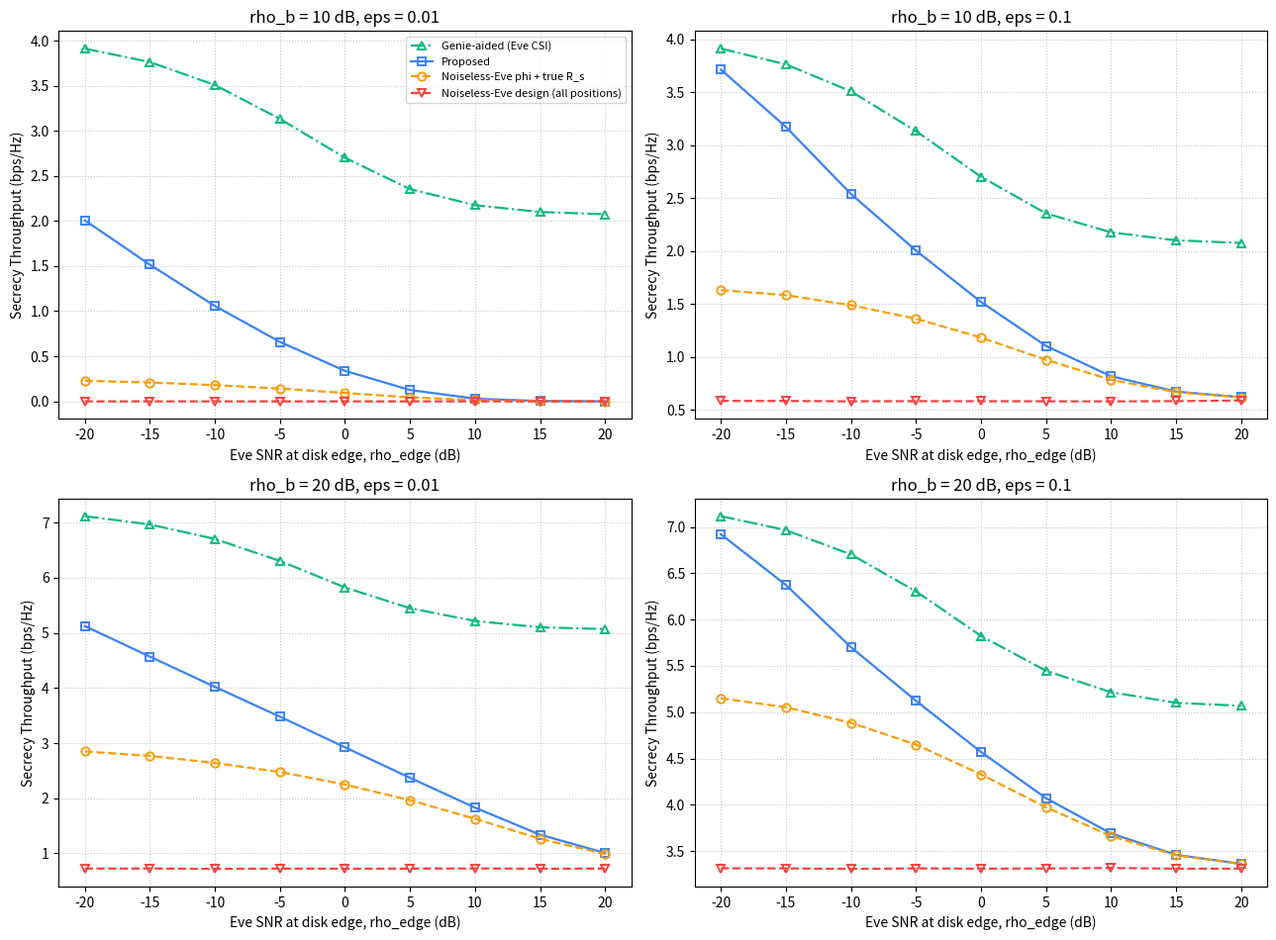
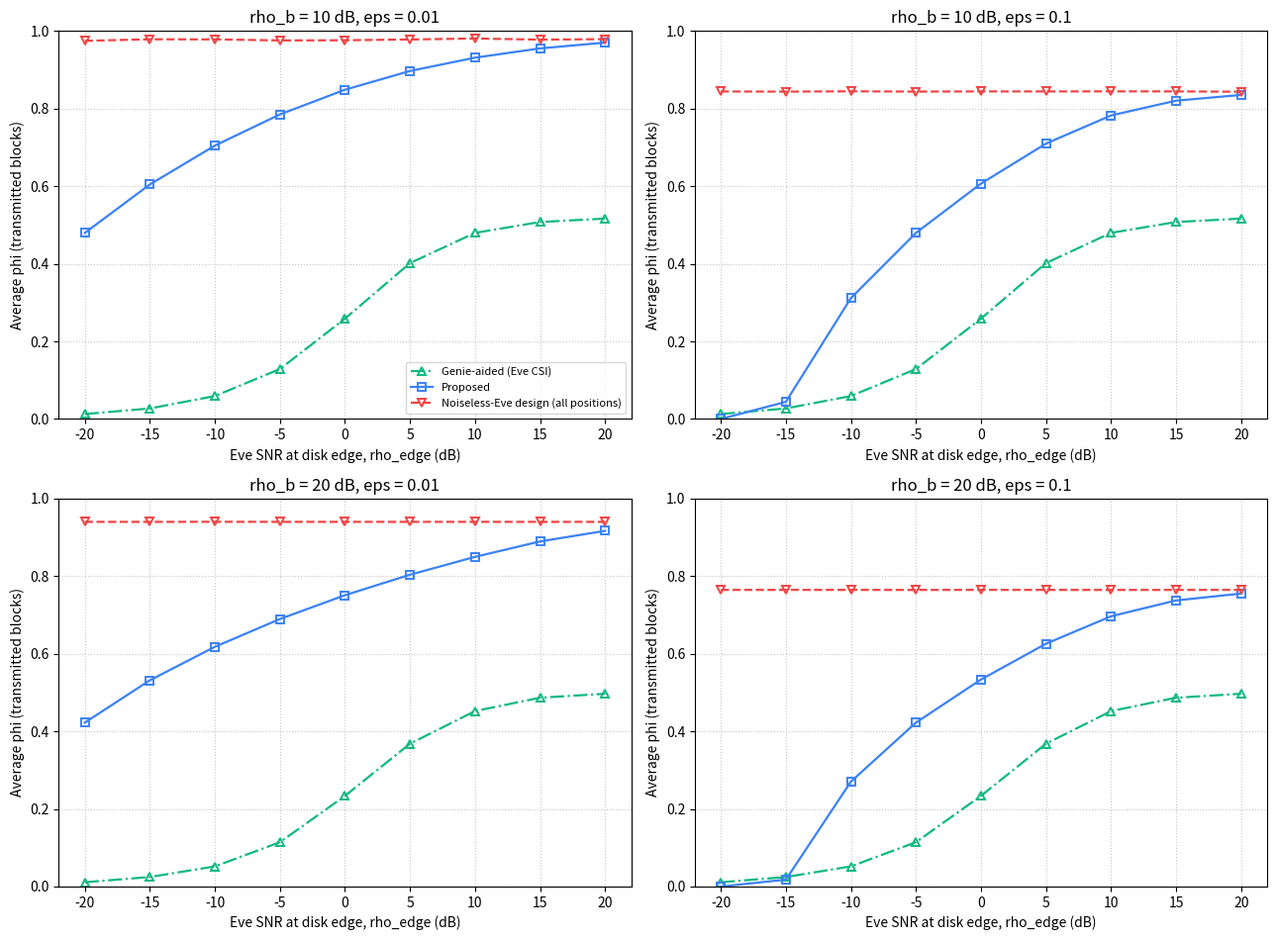

These charts were generated, in order, by the following Python code:
import numpy as np
import matplotlib.pyplot as plt
from scipy.special import gammainc
from scipy.special import gamma as gamma_fn

# ====================================
# 적응형 AN 전력 할당 시뮬레이션
#
# - 시스템
#   - MISO Wiretap (Alice Nt=2, Bob 1, Eve 1) -> TODO: 이후 N_t > 2인 경우로 확장 예정
#   - 4장: Alice가 Eve의 순시 CSI를 아는 경우 (Genie-aided, 성능 상한)
#   - 5장: Eve의 위치가 불확실한 경우. Eve는 Alice 중심 원 안 어딘가에 면적 균일하게 위치 (원 모델)
# - 비교 (6장)
#   - Genie-aided: Eve의 순시 CSI(위치 포함)를 알고 블록마다 4장 알고리즘으로 phi 선택 -> 상한 E[Cs]
#   - Proposed: 위치·g 평균 SOP <= eps 아래 블록마다 phi, R_s 선택
#   - Noiseless: Eve 수신 잡음 0 가정(기존 연구의 Eve 가정)으로 블록마다 phi, R_s 선택
#                -> 원 안 모든 위치에서 SOP <= eps 보장. Proposed와 Eve 가정만 다름 (위치 정보의 가치)
#   - Noiseless-phi: Noiseless의 phi를 쓰고 R_s는 실제 위치 분포로 선택 (SOP = eps)
#                -> Proposed와 phi 선택만 다름 (위치 정보에 맞춘 phi 선택 자체의 가치)
#   - Static: Proposed의 phi를 h와 무관하게 하나로 고정, R_s는 블록마다 (SOP = eps)
#                -> Proposed와 phi의 블록 적응 여부만 다름 (결과는 표로만 출력)
# - 평가 지표
#   - 보안 처리량 E_h[R_s] (bps/Hz): 블록마다 R_b = Cb(phi), R_s = R_b - log2(1 + q_eps(phi)), R_s <= 0이면 전송 안 함
#   - 전송 블록의 실제 누설 비율 (MC, 설계한 SOP 확인용)
# ====================================


# ----- HyperParameters --------------
NUM_SAMPLES = 50000                     # Monte-Carlo 채널 표본 수
NUM_PHI = 201                           # Grid search 해상도(정밀도)
SEED = 0                                # 난수 시드 (재현성)
SNR_DB_RANGE = np.arange(-20, 31, 5)    # 4장 검증의 송신 SNR 구간 (dB)
RUN_VERIFY = False                      # True면 시뮬레이션 전에 검증 함수 실행 (논문용 검증 수치 출력)

NT = 2              # 송신 안테나 수 (현 공식은 2로 고정된 경우에 한정됨, TODO: 이후 N_t > 2인 경우로 확장 예정)

STATIC_TRAIN_N = 200000   # Static의 phi 계산용 독립 표본 수 (시뮬레이션 표본과 별도)
STATIC_SEED = 12345       # Static 표본 시드 (시뮬레이션 시드와 분리)
PHI_MAX = 0.99      # phi 탐색 상한 (1.0인 경우 신호 전력이 0이므로 제외)

# 뉴턴법 (4장, 구간 이탈 또는 수렴 지연 시 이분법으로 보완)
NEWTON_INIT = 0.3       # 뉴턴법 초기값
NEWTON_MAX_ITER = 50    # 최대 반복 수 (이분법 대체 포함)
NEWTON_TOL = 1e-9       # 수렴 판정 (phi 변화량)
NEWTON_GTOL = 1e-12     # 수렴 판정 (|f'| 크기)

# 낮은 해상도 그리드 (4장 불확실성 구간)
LOW_RES_GRID_N = 11     # 낮은 해상도 그리드 점 수 (0~PHI_MAX 균등 분할)

# 5장 (Eve 위치 불확실성): Eve는 Alice 중심 원 안에 면적 균일, 평균 SNR은 거리^-alpha에 비례
PL_ALPHA = 3.0          # 경로 손실 지수
EPS_LIST = (0.01, 0.1)  # SOP 제약 epsilon 대표값
CH5_PHI_FINE_N = 4001   # q_eps(phi) 사전 계산 격자 점 수 (0~PHI_MAX)
CH5_COARSE_STEP = 20    # 블록별 탐색의 거친 격자 간격 (정밀 격자 index 기준 -> 거친 격자 201점)

# 6장 시뮬레이션 구간
RHO_B_DB_LIST = (10, 20)                    # Bob 송신 SNR rho_b (dB)
RHO_EDGE_DB_RANGE = np.arange(-20, 21, 5)   # 원 가장자리(가장 약한 위치) Eve의 평균 SNR rho_edge (dB)
# ------------------------------------


def hdot(a, b):
    # 표본별 켤레전치 내적 a^H b
    # 이 때 a, b는 [N, Nt] (각 행이 Nt x 1 열벡터 하나)
    return np.sum(np.conj(a) * b, axis=1)


def _check_beamformers(h, w_s, w_z, tol=1e-10):
    # 모델 가정 검증
    # 1. w_s, w_z 정규직교 여부
    # 2. h^H w_z = 0 (영공간)
    assert np.max(np.abs(np.linalg.norm(w_s, axis=1) - 1)) < tol
    assert np.max(np.abs(np.linalg.norm(w_z, axis=1) - 1)) < tol
    assert np.max(np.abs(hdot(w_s, w_z))) < tol, "w_s와 w_z가 직교하지 않음"
    assert np.max(np.abs(hdot(h, w_z))) < tol, "w_z가 h의 영공간에 있지 않음"


def f_ch4(phi, A, B, D):
    # 식 (3.14): f(phi) = Cb(phi) - Ce(phi)  [bps/Hz]
    return (np.log1p(A * (1 - phi)) - np.log1p(B * (1 - phi) / (1 + D * phi))) / np.log(2.0)


def df_ch4(phi, A, B, D):
    # f'(phi)
    return (-A / (1 + A * (1 - phi))
            - ((D - B) / (1 + B + (D - B) * phi) - D / (1 + D * phi))) / np.log(2.0)


def d2f_ch4(phi, A, B, D):
    # f''(phi) (4장의 오목성 분석 식)
    return (-A**2 / (1 + A * (1 - phi))**2
            + (D - B)**2 / (1 + B + (D - B) * phi)**2
            - D**2 / (1 + D * phi)**2) / np.log(2.0)


def _newton_in_interval(lo, hi, p0, dfun, d2fun, max_iter=NEWTON_MAX_ITER, tol=NEWTON_TOL):
    # 구간 [lo, hi] 안에서 뉴턴법으로 극대점 탐색 (전제: f'(lo) > 0 > f'(hi), dfun, d2fun: phi -> f', f'')
    # f'(phi) = 0의 근을 뉴턴법과 이분법을 결합해 탐색 (Numerical Recipes의 rtsafe와 같은 구조)
    # 다음 경우 뉴턴법의 갱신값 대신 구간의 중점으로 이동(이분법)
    #   1) 갱신값이 구간을 벗어나거나 f'' >= 0
    #   2) 뉴턴 갱신 폭이 두 반복 전 갱신 폭의 절반보다 큼 (구간이 충분히 빨리 줄지 않음)
    # -> 두 반복마다 갱신 폭이 절반 이하로 줄어 수렴 보장, 해 근처에서는 뉴턴법의 이차 수렴
    lo, hi = lo.astype(float).copy(), hi.astype(float).copy()
    p = np.clip(p0, lo, hi).astype(float)
    n_eval = np.zeros(len(p))
    active = np.ones(len(p), dtype=bool)
    dx_last = hi - lo                                     # 직전 갱신 폭
    dx_before = hi - lo                                   # 두 반복 전 갱신 폭
    for _ in range(max_iter):
        if not active.any():
            break
        g, h = dfun(p), d2fun(p)
        n_eval += active                                  # 반복당 f', f'' 1회 평가
        stationary = np.abs(g) < NEWTON_GTOL              # 이미 정지점이면 그대로 종료
        lo = np.where(active & (g > 0), p, lo)            # 정지점은 f'>0 쪽의 오른쪽
        hi = np.where(active & (g <= 0), p, hi)
        with np.errstate(divide="ignore", invalid="ignore"):
            p_newton = np.where(h < 0, p - g / h, np.nan)
        out = ~((p_newton >= lo) & (p_newton <= hi))       # 구간 이탈 또는 f'' >= 0 (NaN)
        slow = np.abs(p_newton - p) > 0.5 * dx_before      # 갱신 폭이 충분히 줄지 않음
        p_new = np.where(out | slow, 0.5 * (lo + hi), p_newton)
        step = np.abs(p_new - p)
        dx_before = np.where(active, dx_last, dx_before)
        dx_last = np.where(active, step, dx_last)
        done = stationary | (step < tol)
        p = np.where(active & ~stationary, p_new, p)
        active &= ~done
    return p, n_eval


def _interval_around_candidate(grid, k, dfun):
    # 그리드 후보 해 grid[k] 주변 한 칸 선택: 후보 해의 f'이 양수면 오른쪽 칸, 아니면 왼쪽 칸
    #   f'(p_k) > 0 -> [p_k, p_{k+1}],  f'(p_k) <= 0 -> [p_{k-1}, p_k]
    # 반환: lo, hi, 유효 여부(f'(lo) > 0 > f'(hi)), 평가 횟수(2: 후보 해와 이웃점의 기울기)
    last = len(grid) - 1
    p_k = grid[k]
    g_k = dfun(p_k)
    right = g_k > 0
    nb = np.where(right, grid[np.minimum(k + 1, last)], grid[np.maximum(k - 1, 0)])
    g_nb = dfun(nb)
    lo = np.where(right, p_k, nb)
    hi = np.where(right, nb, p_k)
    valid = (hi > lo) & np.where(right, g_nb < 0, g_nb > 0)
    return lo, hi, valid, 2


def optimize_genie_hybrid(A, B, D):
    # 4장 조건부 하이브리드: Eve의 순시 CSI(B, D)를 아는 경우 f(phi)를 채널별로 최대화
    #   안전 구간 (D > B/2): f가 [0,1]에서 오목 -> 양 끝 기울기 확인 후 뉴턴법만 사용
    #   불확실성 구간 (D <= B/2): 낮은 해상도 그리드로 후보 해를 찾고 후보 해 주변 구간에서 뉴턴법으로 정밀화, 후보 해와 비교
    # 반환: phi*, 채널별 평가 횟수(f 또는 f'/f'' 계산 횟수), 안전 구간 여부
    N = len(A)
    phi = np.zeros(N); n_eval = np.zeros(N)
    safe = D > B / 2

    # ----- 안전 구간 -----
    i = np.where(safe)[0]
    if len(i):
        Ai, Bi, Di = A[i], B[i], D[i]
        at0 = df_ch4(np.zeros(len(i)), Ai, Bi, Di) <= 0          # 오목 + f'(0)<=0 -> phi*=0
        atM = ~at0 & (df_ch4(np.full(len(i), PHI_MAX), Ai, Bi, Di) >= 0)  # f'(PHI_MAX)>=0 -> 상한
        n_eval[i] = 1 + (~at0)
        inner = ~at0 & ~atM
        p = np.where(at0, 0.0, PHI_MAX)
        if inner.any():
            k = np.where(inner)[0]
            a, b, d = Ai[k], Bi[k], Di[k]
            pk, nk = _newton_in_interval(np.zeros(len(k)), np.full(len(k), PHI_MAX),
                                         np.full(len(k), NEWTON_INIT),
                                         lambda p: df_ch4(p, a, b, d), lambda p: d2f_ch4(p, a, b, d))
            p[k] = pk; n_eval[i[k]] += nk
        phi[i] = p

    # ----- 불확실성 구간 -----
    j = np.where(~safe)[0]
    if len(j):
        Aj, Bj, Dj = A[j], B[j], D[j]
        low_res = np.linspace(0.0, PHI_MAX, LOW_RES_GRID_N)
        V = f_ch4(low_res[None, :], Aj[:, None], Bj[:, None], Dj[:, None])
        k = np.argmax(V, axis=1)
        p_grid, v_grid = low_res[k], V[np.arange(len(j)), k]
        lo, hi, bracket, n_br = _interval_around_candidate(low_res, k, lambda p: df_ch4(p, Aj, Bj, Dj))
        n_eval[j] = LOW_RES_GRID_N + n_br
        p = p_grid.copy()
        if bracket.any():
            b = np.where(bracket)[0]
            a, bb, d = Aj[b], Bj[b], Dj[b]
            pb, nb = _newton_in_interval(lo[b], hi[b], p_grid[b],
                                         lambda p: df_ch4(p, a, bb, d), lambda p: d2f_ch4(p, a, bb, d))
            better = f_ch4(pb, Aj[b], Bj[b], Dj[b]) >= v_grid[b]
            p[b] = np.where(better, pb, p_grid[b])
            n_eval[j[b]] += nb + 1
        phi[j] = p

    # 보안 전송이 불가능한 채널(max f <= 0)은 인공 잡음을 쓸 이유가 없으므로 phi = 0
    no_secrecy = f_ch4(phi, A, B, D) <= 0
    n_eval += 1
    phi = np.where(no_secrecy, 0.0, phi)
    return phi, n_eval, safe


def generate_gains(rng, n, rho_b, rho_e):
    # h, g ~ CN(0, I) 독립 Rayleigh 채널 생성 후 식 (3.8)의 A, B, D 반환 (Nt=2)
    h = (rng.standard_normal((n, NT)) + 1j * rng.standard_normal((n, NT))) / np.sqrt(2)
    g = (rng.standard_normal((n, NT)) + 1j * rng.standard_normal((n, NT))) / np.sqrt(2)
    norm_h = np.linalg.norm(h, axis=1, keepdims=True)
    w_s = h / norm_h                                                            # MRT, 식 (3.2)
    w_z = np.stack([-np.conj(h[:, 1]), np.conj(h[:, 0])], axis=1) / norm_h     # 식 (3.3)
    _check_beamformers(h, w_s, w_z)
    A = rho_b * np.abs(hdot(h, w_s)) ** 2
    B = rho_e * np.abs(hdot(g, w_s)) ** 2
    D = rho_e * np.abs(hdot(g, w_z)) ** 2
    return A, B, D


def verify_ch4_hybrid(snr_db_list=tuple(SNR_DB_RANGE), num_samples=20000, ref_points=20001, seed=1):
    # 4장 하이브리드 검증: 초정밀 그리드(ref_points) 대비 손실, 201점 그리드와의 비교, 평가 횟수
    # + 상한 절단 영향: 탐색 구간을 [0, PHI_MAX]로 제한해 [0, 1)의 최적해를 놓치는 채널 비율과 손실
    rng = np.random.default_rng(seed)
    ref = np.linspace(0.0, PHI_MAX, ref_points)
    ext = np.linspace(PHI_MAX, 1.0, int(round((1.0 - PHI_MAX) / (ref[1] - ref[0]))) + 1)[1:]
    ref_full = np.concatenate([ref, ext])                          # [0, PHI_MAX] 기준 그리드 + (PHI_MAX, 1] 같은 간격 확장
    g201 = np.linspace(0.0, PHI_MAX, NUM_PHI)
    print(f"[4장 하이브리드 검증] 표본 {num_samples}, 기준 그리드 {ref_points}점 (상한 절단 확인용 확장 {len(ext)}점)")
    print(f"{'SNR(dB)':>7} | {'안전구간':>8} | {'손실 평균':>10} | {'손실 최대':>10} | "
          f"{'201점 최대손실':>13} | {'평가횟수 평균':>12} | {'최대':>4} | "
          f"{'절단 채널(%)':>11} | {'절단 최대손실':>12} | {'절단 평균손실':>12}")
    for snr_db in snr_db_list:
        rho = 10 ** (snr_db / 10)
        A, B, D = generate_gains(rng, num_samples, rho, rho)
        phi, n_eval, safe = optimize_genie_hybrid(A, B, D)
        v_h = np.maximum(0, f_ch4(phi, A, B, D))
        v_ref = np.empty(num_samples); v_201 = np.empty(num_samples); v_full = np.empty(num_samples)
        for s0 in range(0, num_samples, 1000):                     # 메모리 절약용 청크
            sl = slice(s0, s0 + 1000)
            a, b, d = A[sl, None], B[sl, None], D[sl, None]
            F = np.maximum(0, f_ch4(ref_full[None, :], a, b, d))
            v_full[sl] = F.max(1)
            v_ref[sl] = F[:, :ref_points].max(1)                    # [0, PHI_MAX] 기준값
            v_201[sl] = np.maximum(0, f_ch4(g201[None, :], a, b, d)).max(1)
        loss = v_ref - v_h
        trunc = v_full - v_ref                                      # 상한 절단 손실 (>= 0, 기준값끼리 비교 -> 알고리즘 오차와 분리)
        cut = trunc > 0                                             # [0, 1)의 최적해가 (PHI_MAX, 1)에 놓인 채널
        print(f"{snr_db:>7} | {safe.mean():>8.3f} | {loss.mean():>10.1e} | {loss.max():>10.1e} | "
              f"{(v_ref - v_201).max():>13.1e} | {n_eval.mean():>12.1f} | {int(n_eval.max()):>4} | "
              f"{cut.mean() * 100:>11.3f} | {trunc.max():>12.1e} | {trunc.mean():>12.1e}")


# ====================================
# 5장: Eve 위치 불확실성 (원 모델)
# - Eve는 Alice 중심 반지름 R인 원 안 어딘가에 면적 균일하게 위치, 위치는 전송 동안 고정이며 Alice는 모름
#   -> rho_e = rho_edge * (r/R)^-alpha, rho_edge: 원 가장자리(가장 약한 위치) Eve의 평균 SNR
# - 블록마다 Alice는 h를 알고 phi, R_b(=Cb), R_s를 정함. 제약: 위치·g 평균 SOP <= eps
# - 성능: 보안 처리량 E_h[R_s] (Eve 순시 CSI가 있으면 E[Cs]가 되므로 4장 Genie가 상한)
# ====================================


def disk_L(s, rho_edge, alpha=PL_ALPHA):
    # 위치 항 L(s) = E_r[exp(-s / rho_e(r))]
    # 닫힌형: L(s) = d (rho_edge/s)^d * lower_gamma(d, s/rho_edge), d = 2/alpha (s -> 0이면 1)
    d = 2.0 / alpha
    x = np.maximum(np.asarray(s, dtype=float) / rho_edge, 1e-300)
    return d * x ** (-d) * gammainc(d, x) * gamma_fn(d)


def disk_dL(s, rho_edge, alpha=PL_ALPHA):
    # L'(s) = -E[(1/rho_e) exp(-s/rho_e)] = -(d/rho_edge) x^(-d-1) lower_gamma(d+1, x), x = s/rho_edge
    d = 2.0 / alpha
    x = np.maximum(np.asarray(s, dtype=float) / rho_edge, 1e-300)
    return -(d / rho_edge) * x ** (-d - 1) * gammainc(d + 1, x) * gamma_fn(d + 1)


def eve_ccdf_disk(t, phi, rho_edge, alpha=PL_ALPHA):
    # 위치·g 평균 Eve SINR 꼬리확률 P(gamma_e > t) = L(t/(1-phi)) / (1 + t phi/(1-phi))  (Nt=2)
    # 분모(AN 항)는 위치와 무관, 위치 정보는 L에만 들어감
    return disk_L(t / (1 - phi), rho_edge, alpha) / (1 + t * phi / (1 - phi))


def sop_quantile(phi_grid, eps, L_fun, iters=100):
    # q_eps(phi): P(gamma_e > q) = eps인 분위수, q = (1-phi) s
    # s는 L(s) = eps (1 + phi s)의 유일한 근 (좌변 감소, 우변 증가) -> log s 이분법 (phi 격자 전체 벡터화)
    # L_fun: 위치 항 L(s) = E[exp(-s/rho_e)] (rho_e의 분포만 바꾸면 그대로 적용)
    phi = np.asarray(phi_grid, dtype=float)
    lo = np.full(phi.shape, -60.0)
    hi = np.full(phi.shape, 60.0)
    for _ in range(iters):
        mid = 0.5 * (lo + hi)
        s = np.exp(mid)
        left = L_fun(s) > eps * (1 + phi * s)                       # 근보다 왼쪽
        lo = np.where(left, mid, lo)
        hi = np.where(left, hi, mid)
    return (1 - phi) * np.exp(0.5 * (lo + hi))


def sop_quantile_disk(phi_grid, eps, rho_edge, alpha=PL_ALPHA):
    # 원 모델의 분위수
    return sop_quantile(phi_grid, eps, lambda s: disk_L(s, rho_edge, alpha))


def sop_quantile_fixed(phi_grid, eps, rho_e):
    # rho_e를 값 하나로 볼 때의 분위수 (L(s) = exp(-s/rho_e))
    return sop_quantile(phi_grid, eps, lambda s: np.exp(-s / rho_e))


def sop_quantile_noiseless(phi_grid, eps):
    # Eve 수신 잡음 0 (rho_e -> inf): P(gamma_e > t) = 1/(1 + t phi/(1-phi)) -> q = (1-phi)(1-eps)/(phi eps)
    # 원 안 모든 위치에 대해 SOP <= eps를 보장하는 분위수 (rho_e가 클수록 Eve가 강하므로 상한)
    phi = np.asarray(phi_grid, dtype=float)
    with np.errstate(divide="ignore"):
        return np.where(phi > 0, (1 - phi) * (1 - eps) / (phi * eps), np.inf)   # phi = 0이면 보안 전송 불가


def harmonic_mean_disk(rho_edge, alpha=PL_ALPHA):
    # 원 모델에서 rho_e의 조화평균 1/E[1/rho_e] = (1 + alpha/2) rho_edge (산술평균은 발산)
    # rho_eff(s)의 s -> 0 극한
    return (1 + alpha / 2) * rho_edge


def rho_eff_disk(s, rho_edge, alpha=PL_ALPHA):
    # 등가 SNR rho_eff(s) = -s / ln L(s): 같은 s에서 위치 항 L(s)와 같은 값을 주는 단일 rho_e
    # 분위수 방정식 L(s) = eps(1 + phi s)에서 L(s) = exp(-s/rho_eff)로 바꿔도 근이 같음
    # -> q_eps(phi)는 rho_e = rho_eff(s(phi))인 단일 SNR의 분위수와 정확히 같음
    # ln L(s)가 s에 대해 볼록(누적생성함수) -> rho_eff(s)는 s에 대해 증가, s -> 0이면 조화평균, s -> inf이면 rho_max
    return -np.asarray(s, dtype=float) / np.log(disk_L(s, rho_edge, alpha))


def an_on_threshold_disk(eps, rho_edge, alpha=PL_ALPHA):
    # AN 사용 조건: A/(1+A) < T 이면 phi* > 0 (R_s*(phi)의 phi = 0에서의 기울기 > 0)
    #   T = s0 (1 + eps/|L'(s0)|) / (1 + s0),  s0 = L^{-1}(eps) (phi = 0의 분위수)
    # T >= 1이면 모든 A에서 AN 사용
    s0 = sop_quantile_disk(np.array([0.0]), eps, rho_edge, alpha)[0]           # phi = 0이면 q = s
    return s0 * (1 + eps / abs(disk_dL(s0, rho_edge, alpha))) / (1 + s0)


def generate_gains_disk(rng, n, rho_b, rho_edge, alpha=PL_ALPHA):
    # 표본마다 Eve 위치를 원 안 면적 균일로 생성: (r/R)^2 = u ~ U(0, 1] -> rho_e = rho_edge * u^(-alpha/2)
    u = 1.0 - rng.uniform(size=n)                                   # (0, 1] (u = 0 제외)
    rho_e = rho_edge * u ** (-alpha / 2)
    A, B, D = generate_gains(rng, n, rho_b, rho_e)                  # B, D는 표본별 rho_e로 계산 (식 3.8)
    return A, B, D, rho_e


def optimize_ch5_disk(A, phi_fine, q_fine, coarse_step=CH5_COARSE_STEP, chunk=20000):
    # 블록별 R_s(phi) = log2(1 + A(1-phi)) - log2(1 + q_eps(phi)) 최대화 (q_eps는 h와 무관 -> 사전 계산해 공유)
    # R_s(phi)의 내부 극대점은 하나 이하(수치 확인) -> 거친 격자 argmax 후 이웃 구간에서 정밀 격자 argmax
    n = len(A)
    idx_c = np.arange(0, len(phi_fine), coarse_step)
    lq = np.log2(1 + q_fine)
    offs = np.arange(-coarse_step, coarse_step + 1)
    phi_opt = np.empty(n)
    rs_opt = np.empty(n)
    for s0 in range(0, n, chunk):
        a = A[s0:s0 + chunk, None]
        rc = np.log2(1 + a * (1 - phi_fine[idx_c][None, :])) - lq[idx_c][None, :]
        kc = idx_c[rc.argmax(1)]
        win = np.clip(kc[:, None] + offs[None, :], 0, len(phi_fine) - 1)
        rf = np.log2(1 + a * (1 - phi_fine[win])) - lq[win]
        j = rf.argmax(1)
        rows = np.arange(len(kc))
        phi_opt[s0:s0 + chunk] = phi_fine[win[rows, j]]
        rs_opt[s0:s0 + chunk] = np.maximum(0.0, rf[rows, j])         # R_s <= 0이면 전송하지 않음
    return phi_opt, rs_opt


def rs_at_phi(A, phi, phi_fine, q_fine):
    # 정해진 phi(블록별 또는 고정)에서 실제 분위수로 정한 R_s = [log2(1 + A(1-phi)) - log2(1 + q_eps(phi))]^+
    return np.maximum(0.0, np.log2(1 + A * (1 - phi)) - np.log2(1 + np.interp(phi, phi_fine, q_fine)))


def optimize_static_ch5(rho_b, phi_fine, q_fine, coarse_step=CH5_COARSE_STEP, n=STATIC_TRAIN_N, seed=STATIC_SEED, chunk=20000):
    # Static: h 순시값 없이 phi 하나로 E_h[R_s(phi)] 최대화
    # ||h||^2 ~ Gamma(Nt, 1) 독립 표본으로 E_h를 추정 (평가 표본과 분리해 편향 방지), 거친 격자 후 이웃 정밀 격자
    rng = np.random.default_rng(seed)
    A = rho_b * rng.gamma(NT, 1.0, size=n)
    lq = np.log2(1 + q_fine)

    def mean_rs(idx):
        acc = np.zeros(len(idx))
        for s0 in range(0, n, chunk):
            a = A[s0:s0 + chunk, None]
            acc += np.maximum(0.0, np.log2(1 + a * (1 - phi_fine[idx][None, :])) - lq[idx][None, :]).sum(0)
        return acc

    idx_c = np.arange(0, len(phi_fine), coarse_step)
    kc = idx_c[np.argmax(mean_rs(idx_c))]
    idx_f = np.clip(np.arange(kc - coarse_step, kc + coarse_step + 1), 0, len(phi_fine) - 1)
    return phi_fine[idx_f[np.argmax(mean_rs(idx_f))]]


def verify_ch5_disk(rho_b_db_list=(0, 10, 20), rho_edge_db_list=(-10, 0, 10), eps_list=EPS_LIST,
                    num_samples=200000, seed=3, alpha=PL_ALPHA):
    # 5장 해석식 검증
    #   A. 위치 항 L(s): 닫힌형 vs 수치적분 (Gauss-Legendre)
    #   B. 위치·g 평균 Eve SINR 꼬리확률: 해석식 vs MC (실제 h, g, 위치 표본)
    #   C. 설계한 (phi*, R_b, R_s)에서 전송 블록의 실제 누설 비율(MC)이 eps와 같은지
    rng = np.random.default_rng(seed)
    glx, glw = np.polynomial.legendre.leggauss(4000)
    u, w = (glx + 1) / 2, glw / 2
    print(f"[5장 해석식 검증 A] 위치 항 L(s): 닫힌형 vs 수치적분 (alpha = {alpha})")
    print(f"{'rho_edge(dB)':>12} | {'최대 상대오차':>12}")
    for re_db in rho_edge_db_list:
        re = 10 ** (re_db / 10)
        ss = np.geomspace(1e-3, 1e3, 25) * re
        num = np.array([np.sum(w * np.exp(-s * u ** (alpha / 2) / re)) for s in ss])
        print(f"{re_db:>12} | {np.max(np.abs(disk_L(ss, re, alpha) / num - 1)):>12.1e}")

    print(f"\n[5장 해석식 검증 B] Eve SINR 꼬리확률: 해석식 vs MC (표본 {num_samples})")
    print(f"{'rho_edge(dB)':>12} | {'phi':>4} | {'P 해석':>9} | {'P MC':>9} | {'z':>5}")
    for re_db in rho_edge_db_list:
        re = 10 ** (re_db / 10)
        _, B, D, _ = generate_gains_disk(rng, num_samples, 1.0, re, alpha)
        for phi in (0.1, 0.5, 0.9):
            for p_target in (0.5, 0.1, 0.01):
                t = sop_quantile_disk(np.array([phi]), p_target, re, alpha)[0]   # 꼬리확률이 p_target이 되는 t
                p_an = eve_ccdf_disk(t, phi, re, alpha)
                p_mc = np.mean(B * (1 - phi) / (1 + D * phi) > t)
                z = abs(p_an - p_mc) / np.sqrt(p_an * (1 - p_an) / num_samples)
                print(f"{re_db:>12} | {phi:>4.1f} | {p_an:>9.5f} | {p_mc:>9.5f} | {z:>5.2f}")

    print(f"\n[5장 해석식 검증 C] 설계한 (phi*, R_b, R_s)에서 전송 블록의 누설 비율 (표본 {num_samples})")
    print(f"{'rho_b(dB)':>9} | {'rho_edge(dB)':>12} | {'eps':>5} | {'전송 비율':>9} | {'누설 비율 MC':>11} | {'z':>5} | {'보안 처리량':>10}")
    phi_fine = np.linspace(0.0, PHI_MAX, CH5_PHI_FINE_N)
    for rb_db in rho_b_db_list:
        rho_b = 10 ** (rb_db / 10)
        for re_db in rho_edge_db_list:
            re = 10 ** (re_db / 10)
            A, B, D, _ = generate_gains_disk(rng, num_samples, rho_b, re, alpha)
            for eps in eps_list:
                q_fine = sop_quantile_disk(phi_fine, eps, re, alpha)
                phi_opt, rs = optimize_ch5_disk(A, phi_fine, q_fine)
                tx = rs > 0
                q_opt = np.interp(phi_opt, phi_fine, q_fine)          # phi_opt는 격자점 -> 정확히 q_eps(phi*)
                leak = (B * (1 - phi_opt) / (1 + D * phi_opt) > q_opt)[tx]   # Ce > R_b - R_s  <=>  gamma_e > q_eps(phi*)
                if tx.sum() == 0:                                      # 전송 블록 없음 -> 누설 비율 정의되지 않음
                    print(f"{rb_db:>9} | {re_db:>12} | {eps:>5.2f} | {tx.mean():>9.3f} | {'-':>11} | {'-':>5} | {rs.mean():>10.4f}")
                    continue
                p_leak = leak.mean()
                z = abs(p_leak - eps) / np.sqrt(eps * (1 - eps) / tx.sum())
                print(f"{rb_db:>9} | {re_db:>12} | {eps:>5.2f} | {tx.mean():>9.3f} | {p_leak:>11.5f} | {z:>5.2f} | {rs.mean():>10.4f}")

    print(f"\n[5장 해석식 검증 D] 블록별 탐색(거친 격자 + 이웃 정밀 격자) vs 정밀 격자 전수 탐색 ({CH5_PHI_FINE_N}점)")
    print(f"{'rho_b(dB)':>9} | {'rho_edge(dB)':>12} | {'eps':>5} | {'손실 최대':>10}")
    n_d = 20000
    for rb_db in rho_b_db_list:
        rho_b = 10 ** (rb_db / 10)
        A = rho_b * rng.gamma(NT, 1.0, size=n_d)                       # ||h||^2 ~ Gamma(Nt, 1)
        for re_db in rho_edge_db_list:
            re = 10 ** (re_db / 10)
            for eps in eps_list:
                q_fine = sop_quantile_disk(phi_fine, eps, re, alpha)
                _, rs = optimize_ch5_disk(A, phi_fine, q_fine)
                full = np.empty(n_d)
                for s0 in range(0, n_d, 2000):                         # 메모리 절약용 청크
                    a = A[s0:s0 + 2000, None]
                    full[s0:s0 + 2000] = np.maximum(0.0, (np.log2(1 + a * (1 - phi_fine[None, :])) - np.log2(1 + q_fine)[None, :]).max(1))
                print(f"{rb_db:>9} | {re_db:>12} | {eps:>5.2f} | {(full - rs).max():>10.1e}")

    print(f"\n[5장 해석식 검증 E] AN 사용 조건 A/(1+A) < T: 닫힌형 판정 vs 정밀 격자 전수 탐색 (A = -10 ~ 40 dB, 0.5 dB 간격)")
    print(f"{'rho_edge(dB)':>12} | {'eps':>5} | {'T':>9} | {'AN 사용 A 구간':>16} | {'불일치':>6}")
    A_sweep = 10 ** (np.arange(-10, 40.01, 0.5) / 10)
    for re_db in (-20, -15) + tuple(rho_edge_db_list):
        re = 10 ** (re_db / 10)
        for eps in eps_list:
            T = an_on_threshold_disk(eps, re, alpha)
            q_fine = sop_quantile_disk(phi_fine, eps, re, alpha)
            R = np.log2(1 + A_sweep[:, None] * (1 - phi_fine[None, :])) - np.log2(1 + q_fine)[None, :]
            brute_on = R.max(1) > R[:, 0] + 1e-12                              # phi > 0에서 더 큰 값이 있음
            pred_on = A_sweep / (1 + A_sweep) < T
            rng_txt = "모든 A" if T >= 1 else f"A < {10 * np.log10(T / (1 - T)):.2f} dB"
            print(f"{re_db:>12} | {eps:>5.2f} | {T:>9.3f} | {rng_txt:>16} | {int(np.sum(brute_on != pred_on)):>3}/{len(A_sweep)}")

    print(f"\n[5장 해석식 검증 F] 등가 SNR rho_eff: 분위수 등가성, 단조성, 조화평균 극한")
    print(f"{'rho_edge(dB)':>12} | {'eps':>5} | {'q 등가 최대 상대오차':>18} | {'단조 증가':>8} | {'rho_eff(s->0)/조화평균':>21}")
    s_scan = np.geomspace(1e-6, 1e6, 200)
    for re_db in rho_edge_db_list:
        re = 10 ** (re_db / 10)
        r_eff = rho_eff_disk(s_scan * re, re, alpha)
        mono = bool(np.all(np.diff(r_eff) > 0))
        lim = r_eff[0] / harmonic_mean_disk(re, alpha)
        for eps in eps_list:
            phis = np.linspace(0.0, 0.95, 20)
            q_disk = sop_quantile_disk(phis, eps, re, alpha)
            s_phi = q_disk / (1 - phis)
            q_equiv = np.array([sop_quantile_fixed(np.array([p]), eps, rho_eff_disk(s, re, alpha))[0] for p, s in zip(phis, s_phi)])
            print(f"{re_db:>12} | {eps:>5.2f} | {np.max(np.abs(q_equiv / q_disk - 1)):>18.1e} | {str(mono):>8} | {lim:>21.6f}")


# ====================================
# 6장: 원 모델에서의 기법 비교
# ====================================
SCHEMES = ("genie", "proposed", "noiseless_phi", "noiseless", "static")
PLOT_SCHEMES = ("genie", "proposed", "noiseless_phi", "noiseless")     # Static은 Proposed와 겹쳐 표로만 출력
SCHEME_STYLE = {   # 라벨, 색, 선·마커 (기법별 통일)
    "genie":         ("Genie-aided (Eve CSI)", "#10b981", "^-."),
    "proposed":      ("Proposed", "#3b82f6", "s-"),
    "noiseless_phi": ("Noiseless-Eve phi + true R_s", "#f59e0b", "o--"),
    "noiseless":     ("Noiseless-Eve design (all positions)", "#ef4444", "v--"),
    "static":        ("Static (fixed phi)", "#8b5cf6", "x:"),
}


def run_simulation(num_samples=NUM_SAMPLES, rho_b_db_list=RHO_B_DB_LIST, rho_edge_db_range=RHO_EDGE_DB_RANGE,
                   eps_list=EPS_LIST, seed=SEED, alpha=PL_ALPHA):
    # 원 모델에서 기법별 보안 처리량, 전송 블록의 평균 phi, 전송 블록의 실제 누설 비율(MC)
    # (rho_b, rho_edge)마다 채널·위치 표본을 한 번 생성해 eps와 모든 기법이 공유
    rng = np.random.default_rng(seed)
    phi_fine = np.linspace(0.0, PHI_MAX, CH5_PHI_FINE_N)
    q_noiseless = {eps: sop_quantile_noiseless(phi_fine, eps) for eps in eps_list}  # rho_edge와 무관
    res = {(rb, eps): {"rho_edge": [], **{f"{m}_{k}": [] for m in ("eta", "phi", "leak") for k in SCHEMES}}
           for rb in rho_b_db_list for eps in eps_list}

    print(f"시뮬레이션 시작 (Samples: {num_samples}, alpha: {alpha})")
    for rb_db in rho_b_db_list:
        rho_b = 10 ** (rb_db / 10)
        for re_db in rho_edge_db_range:
            re = 10 ** (re_db / 10)
            A, B, D, _ = generate_gains_disk(rng, num_samples, rho_b, re, alpha)

            # Genie: Eve 순시 CSI(위치 포함)로 블록마다 4장 알고리즘 -> R_s = [Cb - Ce]^+ (eps와 무관, 누설 없음)
            phi_g, _, _ = optimize_genie_hybrid(A, B, D)
            rs_g = np.maximum(0.0, f_ch4(phi_g, A, B, D))

            for eps in eps_list:
                q_true = sop_quantile_disk(phi_fine, eps, re, alpha)                    # 실제 위치 분포의 분위수
                phi_n, rs_n = optimize_ch5_disk(A, phi_fine, q_noiseless[eps])          # Eve 수신 잡음 0 가정 설계
                phi_s = optimize_static_ch5(rho_b, phi_fine, q_true)
                out = {
                    "genie":         (phi_g, rs_g),
                    "proposed":      optimize_ch5_disk(A, phi_fine, q_true),
                    "noiseless_phi": (phi_n, rs_at_phi(A, phi_n, phi_fine, q_true)),    # phi는 수신 잡음 0 가정, R_s는 실제 분포
                    "noiseless":     (phi_n, rs_n),                                     # phi, R_s 모두 수신 잡음 0 가정
                    "static":        (np.full(num_samples, phi_s), rs_at_phi(A, phi_s, phi_fine, q_true)),
                }
                r = res[(rb_db, eps)]
                r["rho_edge"].append(re_db)
                for k, (phi_k, rs_k) in out.items():
                    tx = rs_k > 0
                    r[f"eta_{k}"].append(rs_k.mean())
                    r[f"phi_{k}"].append(phi_k[tx].mean() if tx.any() else np.nan)
                    if k == "genie" or not tx.any():
                        r[f"leak_{k}"].append(0.0 if k == "genie" else np.nan)
                        continue
                    thr = (1 + A * (1 - phi_k)) / 2 ** rs_k - 1                        # 2^(R_b - R_s) - 1
                    r[f"leak_{k}"].append(np.mean((B * (1 - phi_k) / (1 + D * phi_k) > thr)[tx]))

    # ----- 결과 표 출력 -----
    for (rb_db, eps), r in res.items():
        print(f"\n[rho_b = {rb_db} dB, eps = {eps}] 보안 처리량 (bps/Hz), 전송 블록 평균 phi, 전송 블록의 실제 누설 비율")
        print(f"{'rho_edge':>8} | " + " | ".join(f"{k:>13}" for k in SCHEMES)
              + f" | {'phi(P)':>6} | {'phi(N)':>6} | {'누설(P)':>7} | {'누설(N-phi)':>9} | {'누설(N)':>7}")
        for i, re_db in enumerate(r["rho_edge"]):
            print(f"{re_db:>8} | " + " | ".join(f"{r[f'eta_{k}'][i]:>13.4f}" for k in SCHEMES)
                  + f" | {r['phi_proposed'][i]:>6.3f} | {r['phi_noiseless'][i]:>6.3f} | {r['leak_proposed'][i]:>7.4f}"
                  + f" | {r['leak_noiseless_phi'][i]:>9.4f} | {r['leak_noiseless'][i]:>7.4f}")
        gap = 100 * (1 - np.array(r["eta_static"]) / np.array(r["eta_proposed"]))
        print(f"  Static의 Proposed 대비 손실: 최대 {np.nanmax(gap):.2f}% (phi 블록 적응의 이득)")
    return res


def plot_results(res, rho_b_db_list=RHO_B_DB_LIST, eps_list=EPS_LIST):
    nr, nc = len(rho_b_db_list), len(eps_list)

    # ===== (1) rho_edge에 따른 보안 처리량 =====
    plt.figure(figsize=(6.5 * nc, 4.8 * nr))
    for i, rb_db in enumerate(rho_b_db_list):
        for j, eps in enumerate(eps_list):
            r = res[(rb_db, eps)]
            plt.subplot(nr, nc, i * nc + j + 1)
            for k in PLOT_SCHEMES:
                label, color, style = SCHEME_STYLE[k]
                plt.plot(r["rho_edge"], r[f"eta_{k}"], style, color=color, label=label, linewidth=1.6,
                         markersize=6, markerfacecolor="none", markeredgewidth=1.4)
            plt.xlabel("Eve SNR at disk edge, rho_edge (dB)")
            plt.ylabel("Secrecy Throughput (bps/Hz)")
            plt.title(f"rho_b = {rb_db} dB, eps = {eps}")
            plt.grid(True, linestyle=":", alpha=0.7)
            if i == 0 and j == 0:
                plt.legend(fontsize=8)
    plt.tight_layout()

    # ===== (2) rho_edge에 따른 평균 phi (전송 블록 기준) =====
    plt.figure(figsize=(6.5 * nc, 4.8 * nr))
    for i, rb_db in enumerate(rho_b_db_list):
        for j, eps in enumerate(eps_list):
            r = res[(rb_db, eps)]
            plt.subplot(nr, nc, i * nc + j + 1)
            for k in ("genie", "proposed", "noiseless"):
                label, color, style = SCHEME_STYLE[k]
                plt.plot(r["rho_edge"], r[f"phi_{k}"], style, color=color, label=label, linewidth=1.6,
                         markersize=6, markerfacecolor="none", markeredgewidth=1.4)
            plt.xlabel("Eve SNR at disk edge, rho_edge (dB)")
            plt.ylabel("Average phi (transmitted blocks)")
            plt.title(f"rho_b = {rb_db} dB, eps = {eps}")
            plt.ylim(0, 1)
            plt.grid(True, linestyle=":", alpha=0.7)
            if i == 0 and j == 0:
                plt.legend(fontsize=8)
    plt.tight_layout()
    plt.show()


if __name__ == "__main__":
    # 검증 (RUN_VERIFY = True일 때만)
    if RUN_VERIFY:
        verify_ch4_hybrid()
        verify_ch5_disk()

    # 시뮬레이션 수행
    plot_results(run_simulation())
